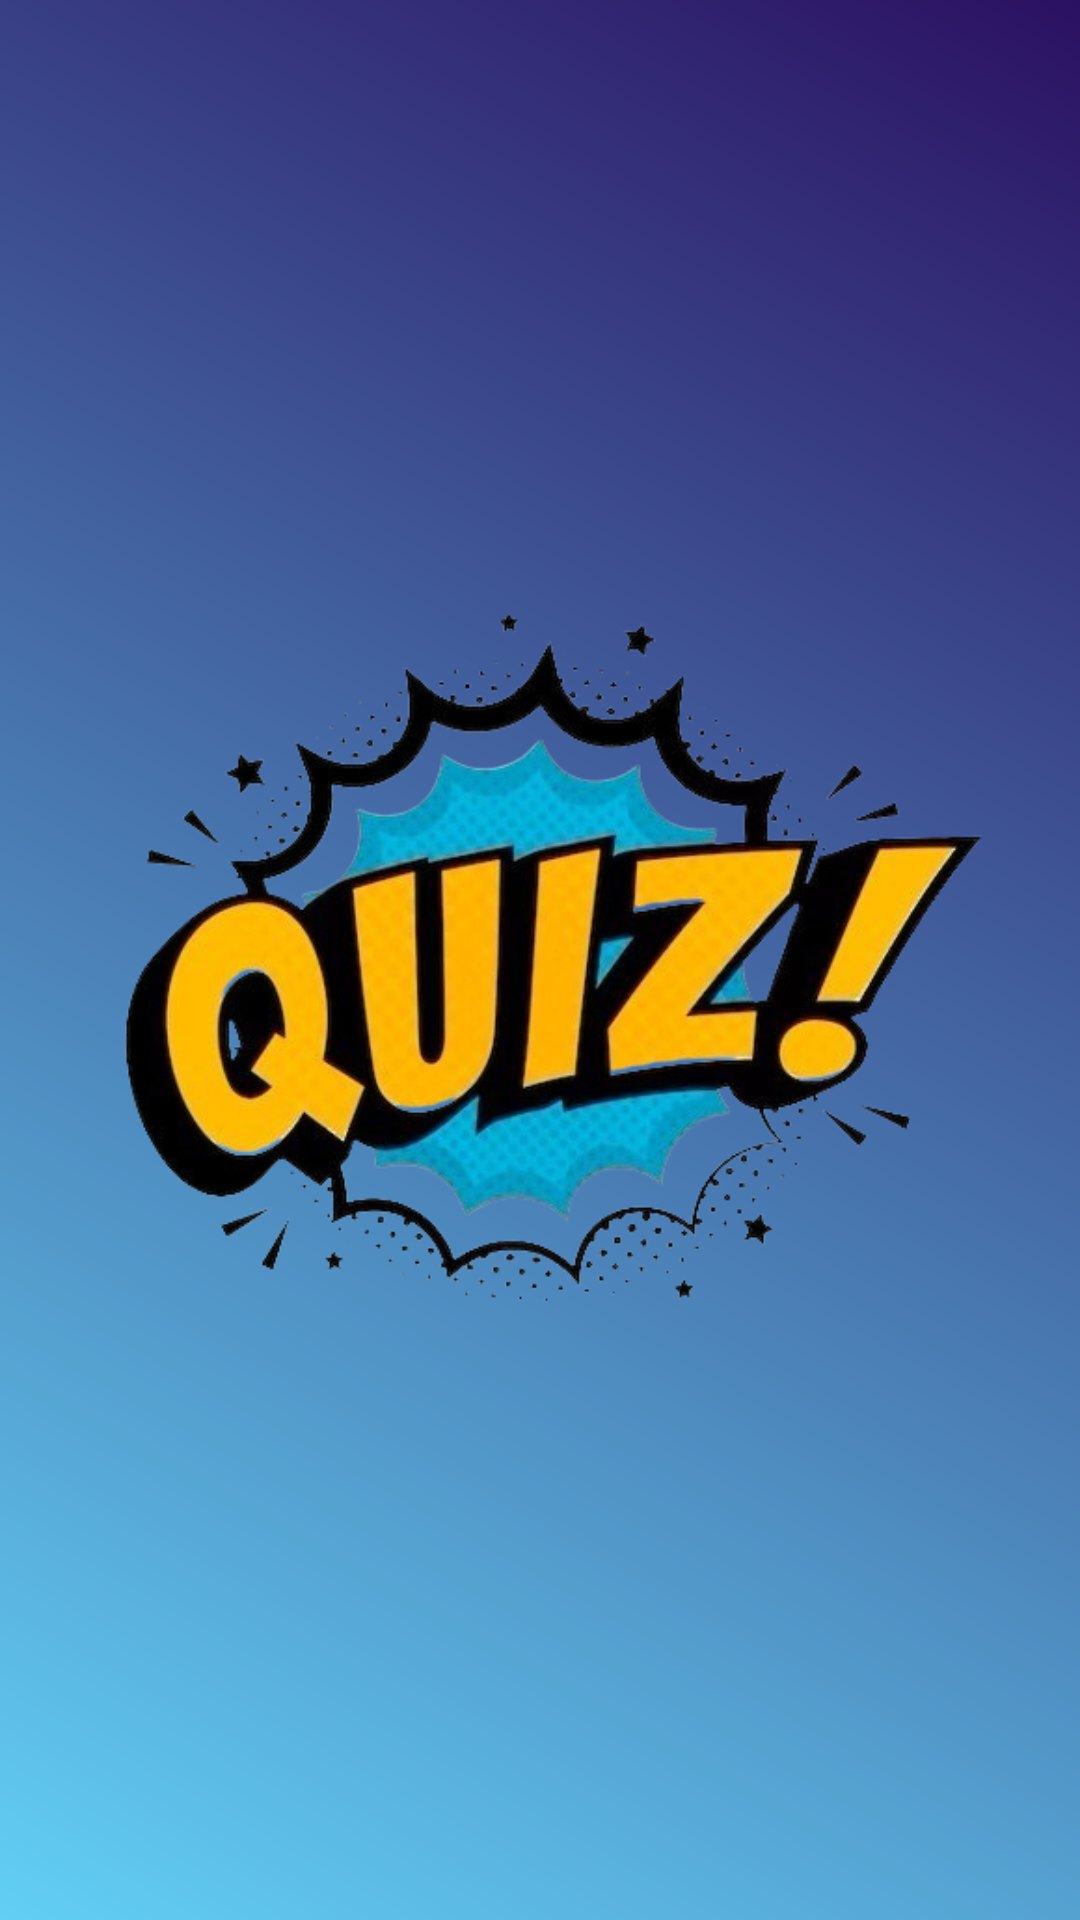

Android layout source for this screen:
<!-- AndroidManifest.xml: application theme Theme.CaptainPentagon -->
<!-- res/layout/activity_quiz_splash.xml -->
<?xml version="1.0" encoding="utf-8"?>
<RelativeLayout xmlns:android="http://schemas.android.com/apk/res/android"
    android:layout_width="match_parent"
    android:layout_height="match_parent"
    android:background="@drawable/blue">

    <ImageView
        android:layout_width="match_parent"
        android:layout_height="wrap_content"
        android:gravity="center"
        android:layout_centerVertical="true"
        android:src="@drawable/quizlogo" />
</RelativeLayout>
<!-- resources referenced by this layout -->
<resources>
  <!-- drawable blue (drawable) -->
  <?xml version="1.0" encoding="utf-8"?>
  <shape xmlns:android="http://schemas.android.com/apk/res/android">
      <gradient android:startColor="#62cff4"
          android:endColor="#2b1161"
          android:angle="45"
          />
      <corners
          android:topLeftRadius="0dp"
          android:bottomLeftRadius="0dp"
          android:topRightRadius="0dp"
          android:bottomRightRadius="0dp"/>
  </shape>
  <!-- drawable quizlogo: png bitmap (drawable, 205943 bytes) -->
  <style name="Theme.CaptainPentagon" parent="Base.Theme.CaptainPentagon" />
  <style name="Base.Theme.CaptainPentagon" parent="Theme.Material3.DayNight.NoActionBar">
          
          
      </style>
</resources>
